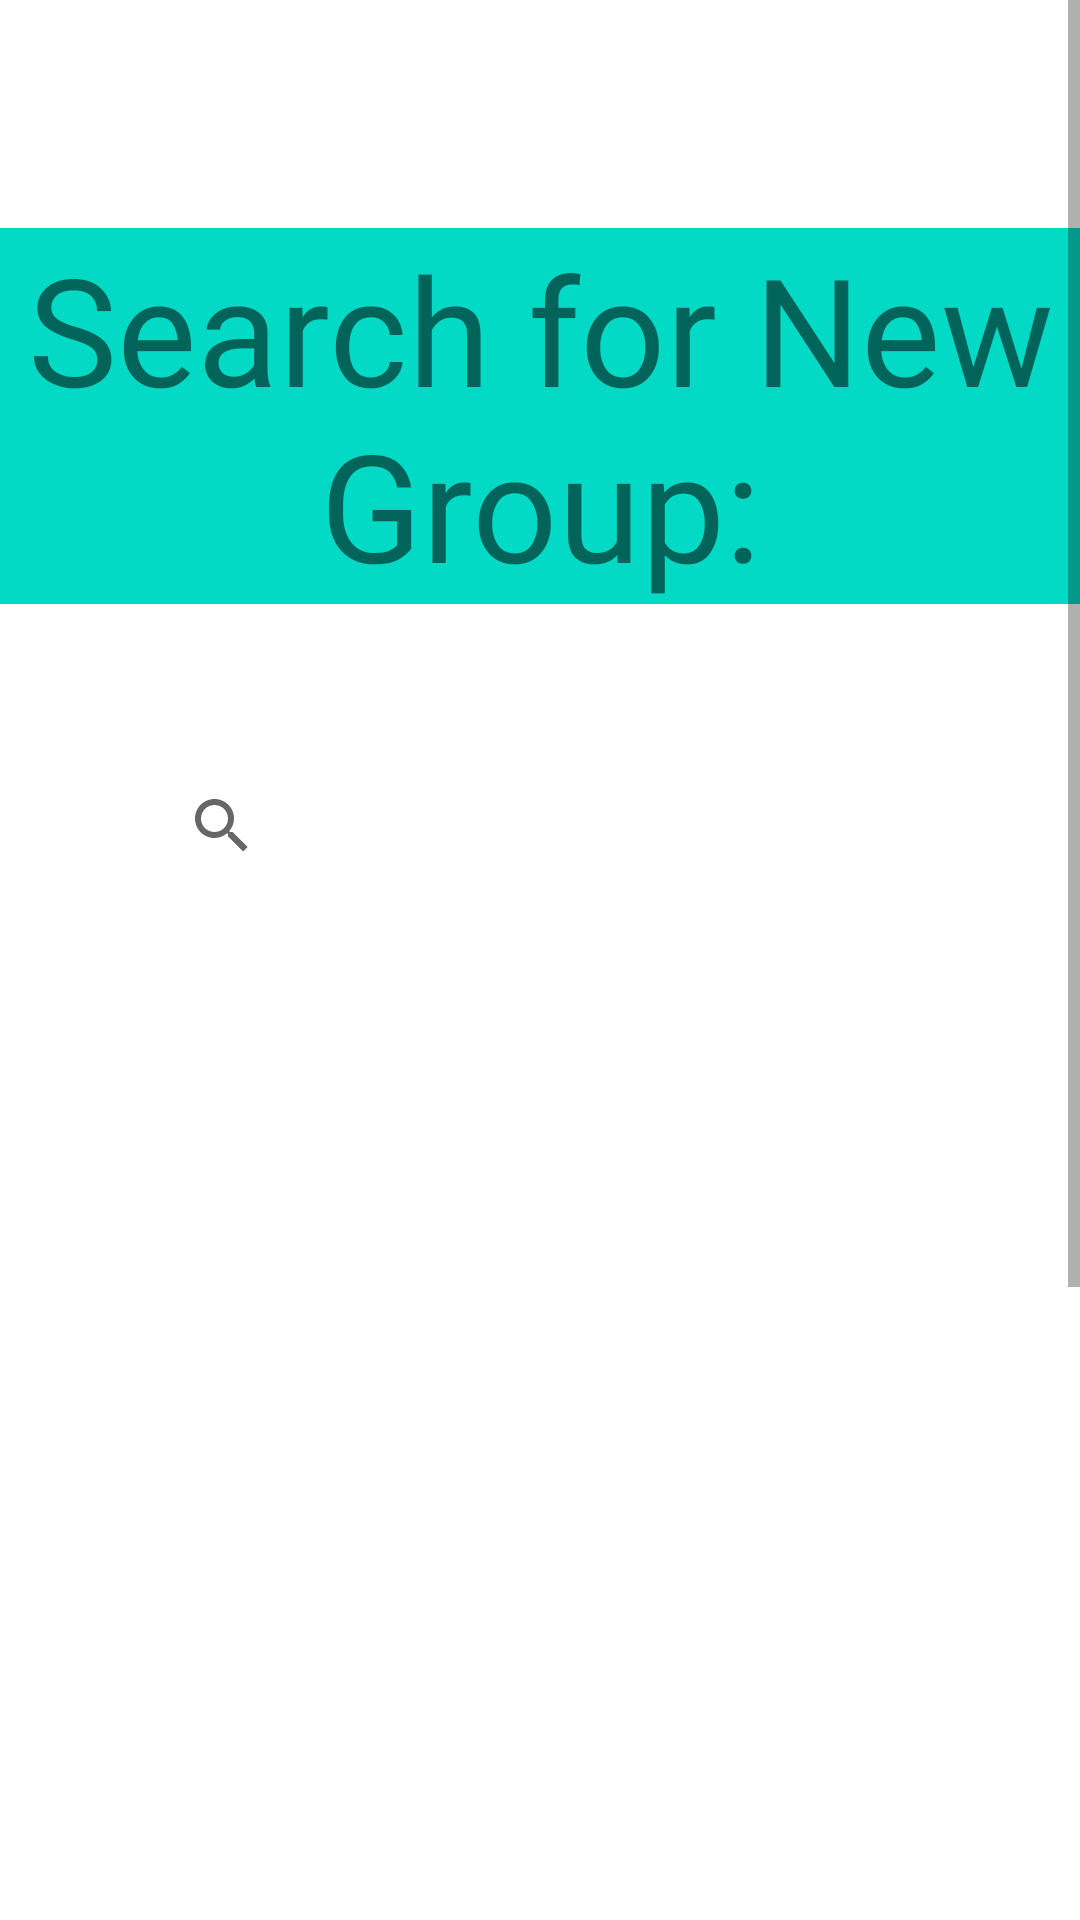

Produce the Android XML layout that renders to this screen, including the resource entries it uses.
<!-- AndroidManifest.xml: application theme Theme.HujiRide -->
<!-- res/layout/fragment_search_new_group.xml -->
<?xml version="1.0" encoding="utf-8"?>
<ScrollView xmlns:android="http://schemas.android.com/apk/res/android"
    xmlns:app="http://schemas.android.com/apk/res-auto"
    xmlns:tools="http://schemas.android.com/tools"
    android:layout_width="match_parent"
    android:background="#3F51B5"
    android:layout_height="match_parent"
    >

    <androidx.constraintlayout.widget.ConstraintLayout
        android:layout_width="match_parent"
        android:layout_height="wrap_content"
        android:background="@color/white"
        tools:context=".toDelete.SearchNewGroup">


        <TextView
            android:id="@+id/title"
            android:layout_width="wrap_content"
            android:layout_height="wrap_content"
            android:layout_marginTop="76dp"
            android:background="@color/teal_200"
            android:fontFamily="@font/fredoka_one"
            android:gravity="center"
            android:text="@string/searchGroupTitle"
            android:textSize="50sp"
            app:layout_constraintEnd_toEndOf="parent"
            app:layout_constraintHorizontal_bias="0.6"
            app:layout_constraintStart_toStartOf="parent"
            app:layout_constraintTop_toTopOf="parent" />


        <Button
            android:id="@+id/add_group_btn"
            android:layout_width="wrap_content"
            android:layout_height="wrap_content"
            android:layout_marginTop="188dp"
            android:text="@string/addGroupBtnText"
            app:layout_constraintEnd_toEndOf="parent"
            app:layout_constraintStart_toStartOf="parent"
            app:layout_constraintTop_toBottomOf="@+id/groups_search_list" />

        <ImageView
            android:id="@+id/just_for_padding"
            android:layout_width="15dp"
            android:layout_height="12dp"
            android:layout_marginTop="150dp"
            app:layout_constraintEnd_toEndOf="parent"
            app:layout_constraintStart_toStartOf="parent"
            app:layout_constraintTop_toBottomOf="@+id/add_group_btn"
            app:srcCompat="@drawable/ic_baseline_linear_scale_24" />

        <ListView
            android:id="@+id/groups_search_list"
            android:layout_width="match_parent"
            android:layout_height="200dp"
            android:layout_marginStart="50dp"
            android:layout_marginTop="50dp"
            android:layout_marginEnd="50dp"
            app:layout_constraintEnd_toEndOf="parent"
            app:layout_constraintStart_toStartOf="parent"
            app:layout_constraintTop_toBottomOf="@+id/search_group_edittext"
            tools:layout_editor_absoluteX="54dp"
            tools:layout_editor_absoluteY="406dp" />

        <SearchView
            android:id="@+id/search_group_edittext"
            android:layout_width="match_parent"
            android:layout_height="match_parent"
            android:layout_marginStart="50dp"
            android:layout_marginTop="50dp"
            android:layout_marginEnd="50dp"
            app:iconifiedByDefault="false"
            app:layout_constraintEnd_toEndOf="parent"
            app:layout_constraintStart_toStartOf="parent"
            app:layout_constraintTop_toBottomOf="@id/title"
            app:queryHint="Search neighborhood"
            tools:layout_editor_absoluteX="222dp"
            tools:layout_editor_absoluteY="278dp" />


    </androidx.constraintlayout.widget.ConstraintLayout>



</ScrollView>
<!-- resources referenced by this layout -->
<resources>
  <color name="teal_200">#FF03DAC5</color>
  <color name="white">#FFFFFFFF</color>
  <string name="addGroupBtnText">add\ngroups</string>
  <string name="searchGroupTitle">Search for New Group:</string>
  <style name="Theme.HujiRide" parent="Theme.MaterialComponents.DayNight.NoActionBar">
          
          <item name="colorPrimary">#BE1E2D</item>
          <item name="colorPrimaryVariant">@color/teal_200</item>
          <item name="colorOnPrimary">@color/white</item>
          
          <item name="colorSecondary">@color/teal_200</item>
          <item name="colorSecondaryVariant">@color/teal_700</item>
          <item name="colorOnSecondary">@color/white</item>
          
  
          <item name="android:statusBarColor">#27A9E1</item>
          
      </style>
  <color name="teal_700">#FF018786</color>
</resources>
